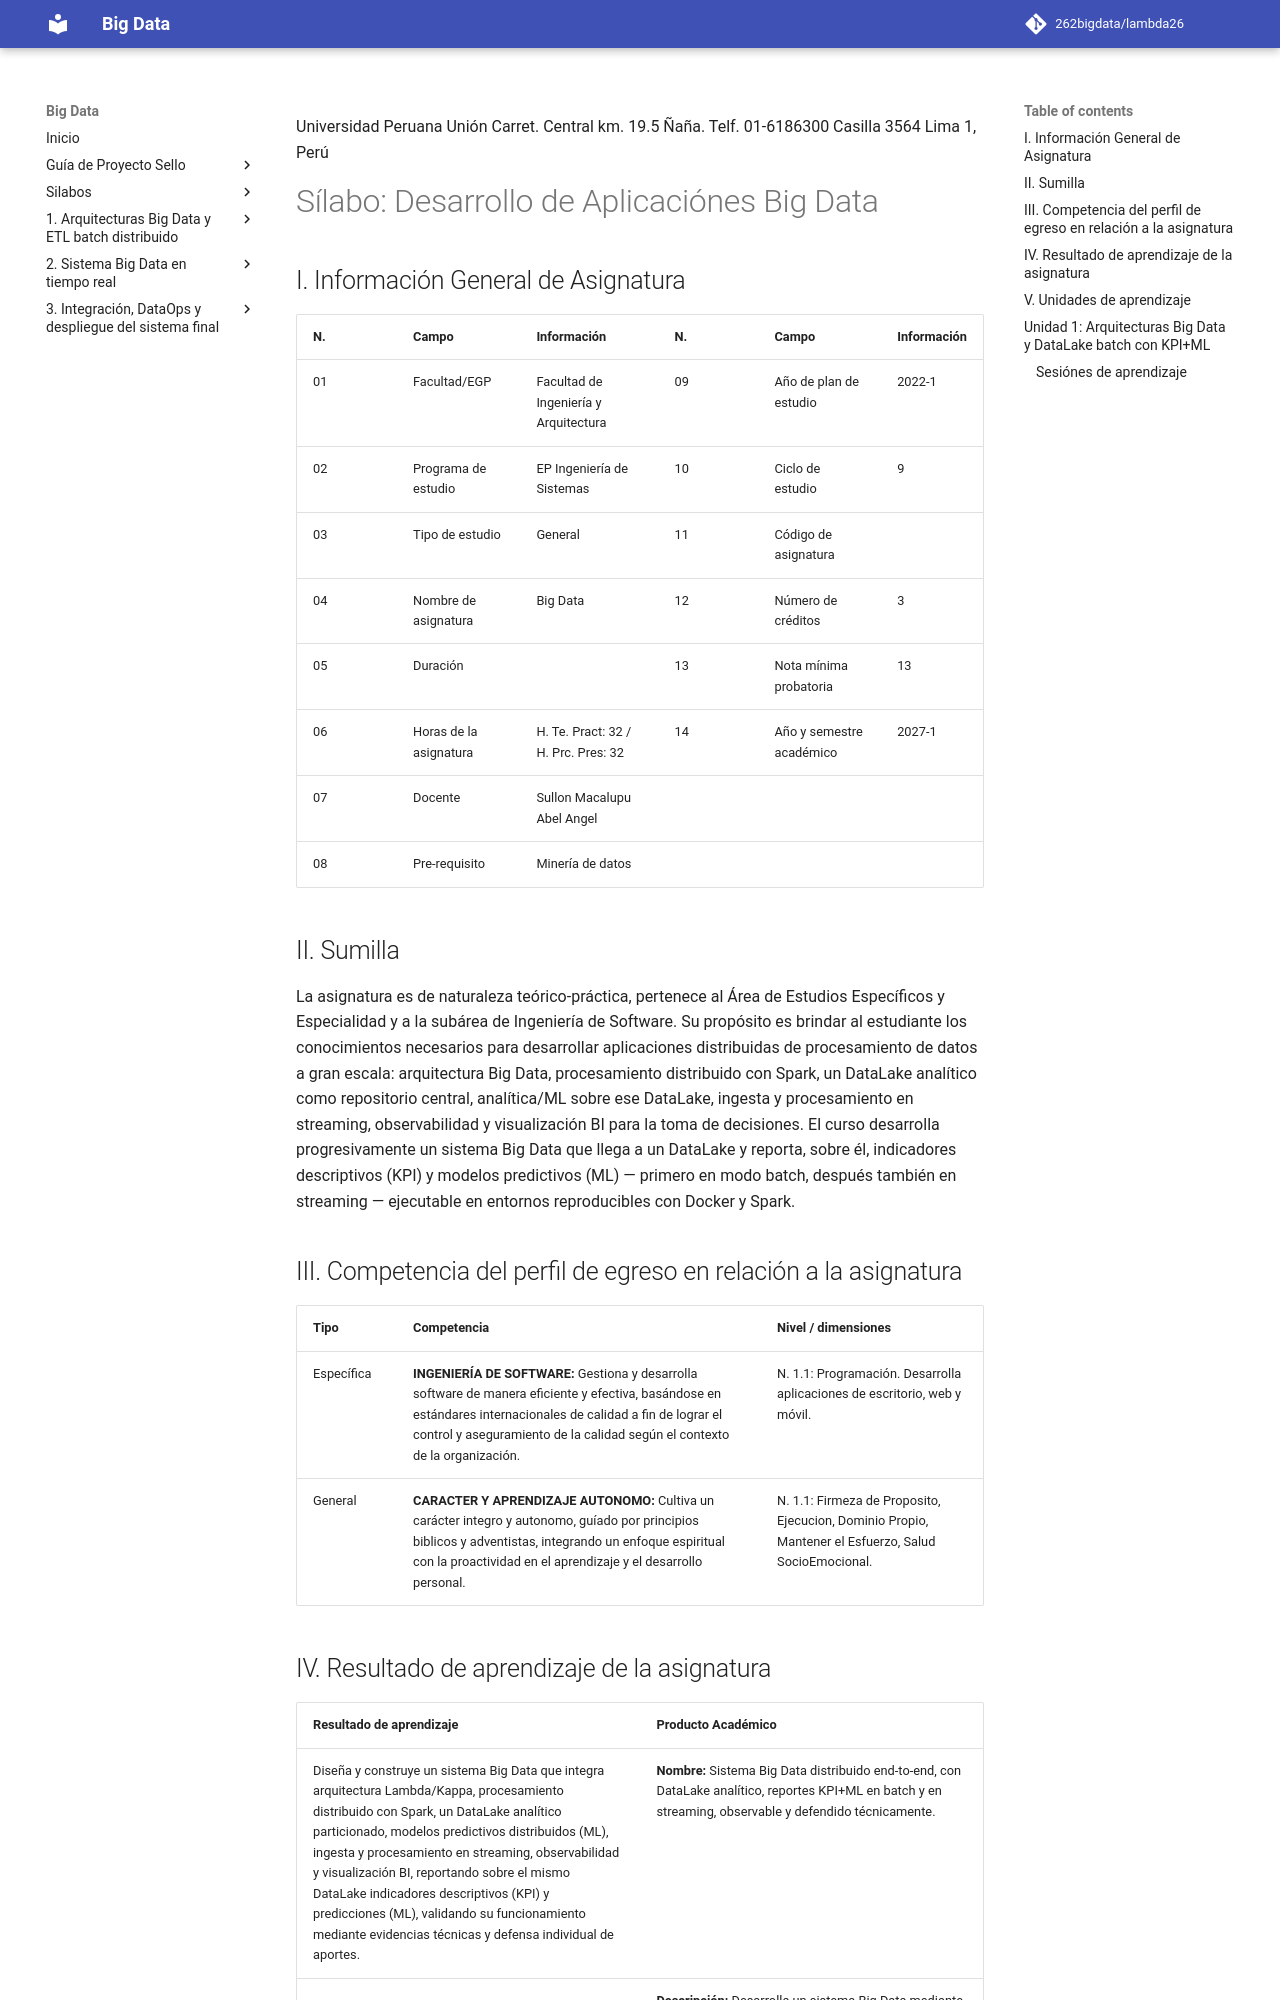

repository: Nick-Saim-MJ/Analisis_de_trafico_de_red · page: silabo_bigdata_2027_1/index.html · generator: mkdocs

<!-- Borrador v2027-1, construido desde silabo_bigdata_2026_2.md. Solo cubre hasta la Unidad 1 -->
<!-- por ahora -- Unidad 2 y 3 quedan pendientes de una revisión posterior. Cambio de fondo -->
<!-- respecto a 2026-2: el producto del curso nombra explícitamente el DataLake (antes -->
<!-- implícito en "salidas... en Parquet") y el reporte KPI+ML (ya ocurría en S4, sin -->
<!-- nombrarlo así) -- ver [[project_bi_bigdata_v2027_producto_dw_datalake_kpi_ml]]. -->
<!-- NO reemplaza a silabo_bigdata_2026_2.md como sílabo vigente hasta que se confirme y complete. -->

Universidad Peruana Unión
Carret. Central km. 19.5 Ñaña. Telf. 01-6186300 Casilla 3564 Lima 1, Perú

# Sílabo: Desarrollo de Aplicaciónes Big Data

## I. Información General de Asignatura

| N. | Campo | Información | N. | Campo | Información |
|---|---|---|---|---|---|
| 01 | Facultad/EGP | Facultad de Ingeniería y Arquitectura | 09 | Año de plan de estudio | 2022-1 |
| 02 | Programa de estudio | EP Ingeniería de Sistemas | 10 | Ciclo de estudio | 9 |
| 03 | Tipo de estudio | General | 11 | Código de asignatura |  |
| 04 | Nombre de asignatura | Big Data | 12 | Número de créditos | 3 |
| 05 | Duración |  | 13 | Nota mínima probatoria | 13 |
| 06 | Horas de la asignatura | H. Te. Pract: 32 / H. Prc. Pres: 32 | 14 | Año y semestre académico | 2027-1 |
| 07 | Docente | Sullon Macalupu Abel Angel |  |  |  |
| 08 | Pre-requisito | Minería de datos |  |  |  |

## II. Sumilla

La asignatura es de naturaleza teórico-práctica, pertenece al Área de Estudios Específicos y Especialidad y a la subárea de Ingeniería de Software. Su propósito es brindar al estudiante los conocimientos necesarios para desarrollar aplicaciones distribuidas de procesamiento de datos a gran escala: arquitectura Big Data, procesamiento distribuido con Spark, un DataLake analítico como repositorio central, analítica/ML sobre ese DataLake, ingesta y procesamiento en streaming, observabilidad y visualización BI para la toma de decisiones. El curso desarrolla progresivamente un sistema Big Data que llega a un DataLake y reporta, sobre él, indicadores descriptivos (KPI) y modelos predictivos (ML) — primero en modo batch, después también en streaming — ejecutable en entornos reproducibles con Docker y Spark.

## III. Competencia del perfil de egreso en relación a la asignatura

| Tipo | Competencia | Nivel / dimensiones |
|---|---|---|
| Específica | **INGENIERÍA DE SOFTWARE:** Gestiona y desarrolla software de manera eficiente y efectiva, basándose en estándares internacionales de calidad a fin de lograr el control y aseguramiento de la calidad según el contexto de la organización. | N. 1.1: Programación. Desarrolla aplicaciones de escritorio, web y móvil. |
| General | **CARACTER Y APRENDIZAJE AUTONOMO:** Cultiva un carácter integro y autonomo, guíado por principios biblicos y adventistas, integrando un enfoque espiritual con la proactividad en el aprendizaje y el desarrollo personal. | N. 1.1: Firmeza de Proposito, Ejecucion, Dominio Propio, Mantener el Esfuerzo, Salud SocioEmocional. |
